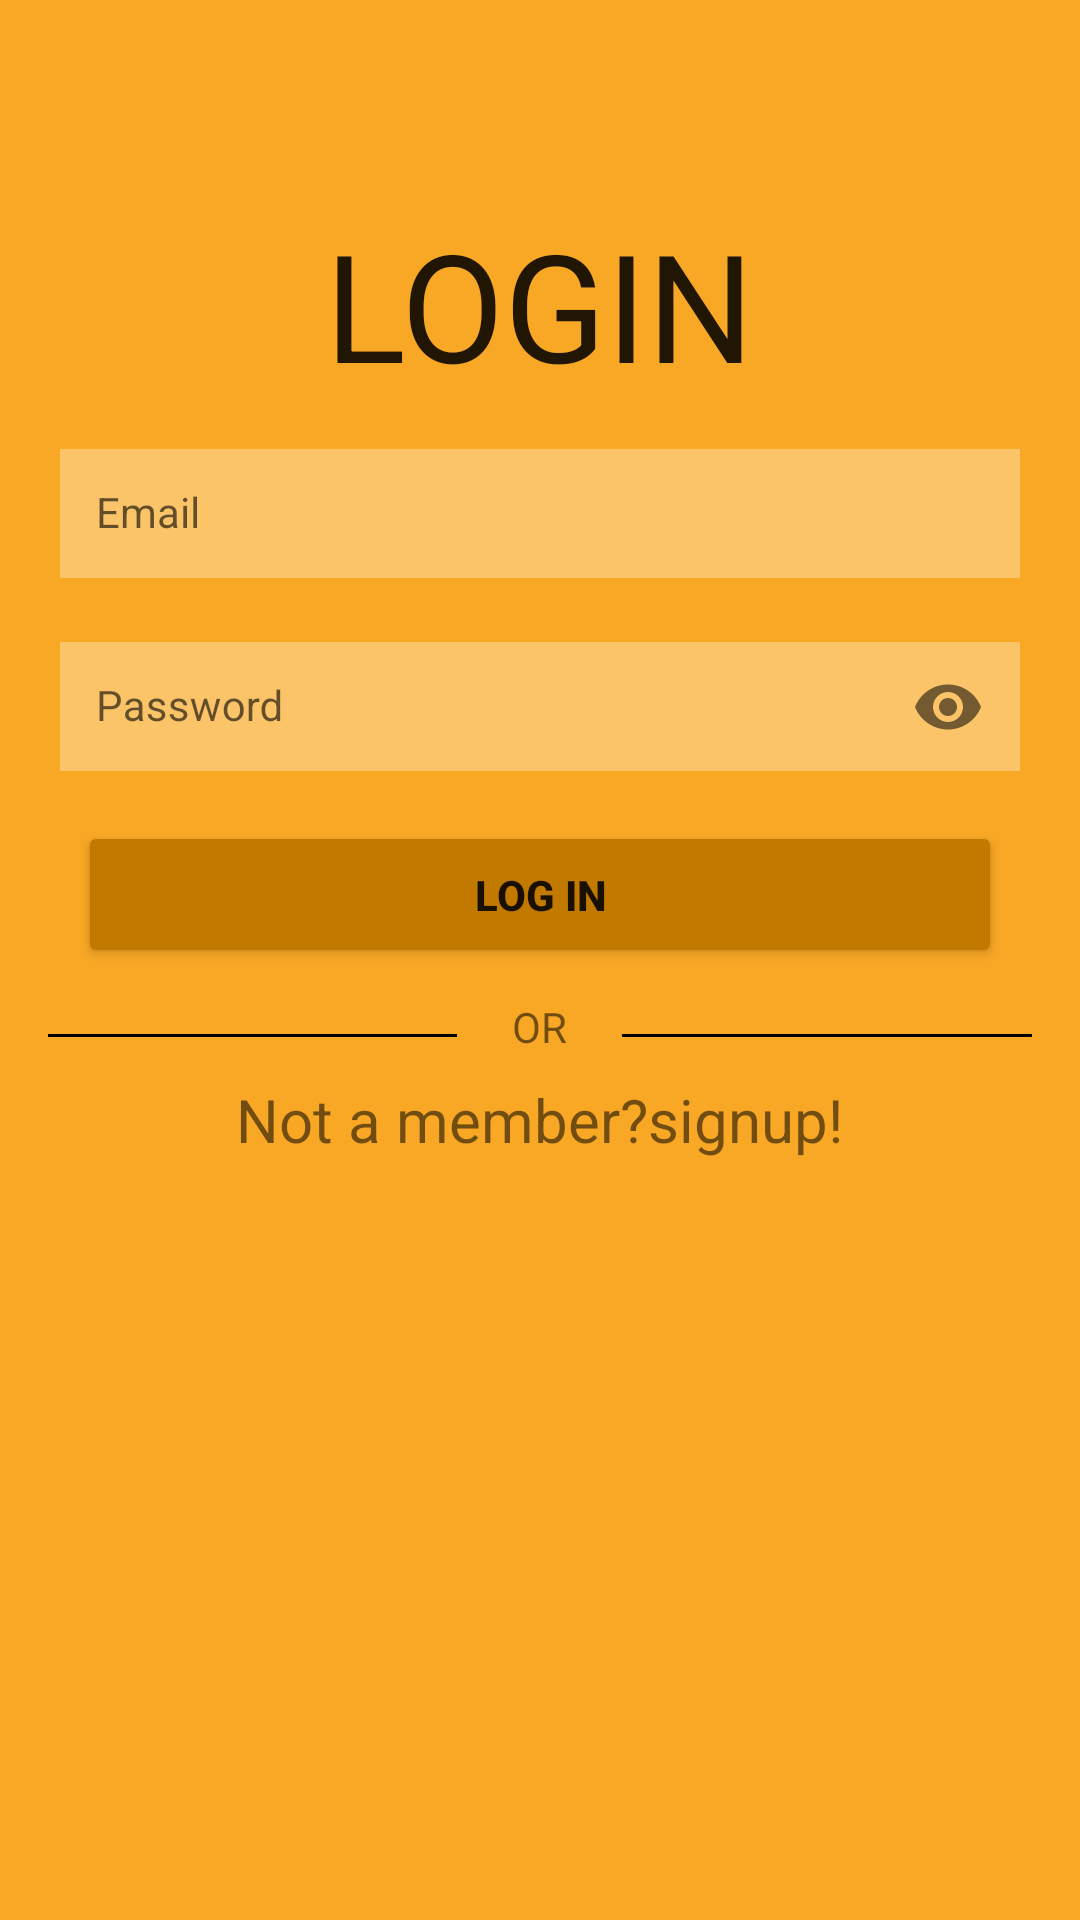

Here is an Android app screen rendered from its layout file. Give the layout XML and the strings, colors and styles it references.
<!-- AndroidManifest.xml: activity theme Theme.AppCompat.Light.NoActionBar -->
<!-- res/layout/activity_login.xml -->
<?xml version="1.0" encoding="utf-8"?>
<LinearLayout xmlns:android="http://schemas.android.com/apk/res/android"
    xmlns:app="http://schemas.android.com/apk/res-auto"
    xmlns:tools="http://schemas.android.com/tools"
    android:id="@+id/loginLinearLayout"
    android:layout_width="match_parent"
    android:layout_height="match_parent"
    android:background="@color/colorPrimary"
    android:orientation="vertical"
    android:paddingBottom="@dimen/activity_vertical_margin"
    android:paddingLeft="@dimen/activity_horizontal_margin"
    android:paddingRight="@dimen/activity_horizontal_margin"
    android:paddingTop="@dimen/activity_vertical_margin"
    tools:context="com.healthcare.Activities.LoginActivity">
    
    <ScrollView
        android:layout_width="match_parent"
        android:layout_height="wrap_content">

        <LinearLayout
            android:layout_width="match_parent"
            android:layout_height="match_parent"
            android:layout_marginTop="52dp"
            android:orientation="vertical">


            <TextView
                android:id="@+id/tvLogin"
                android:layout_width="wrap_content"
                android:layout_height="wrap_content"
                android:layout_gravity="center_horizontal"
                android:text="LOGIN"
                android:textAppearance="?android:attr/textAppearanceLarge"

                android:textSize="@dimen/heading_size" />

            <com.google.android.material.textfield.TextInputLayout
                android:layout_width="match_parent"
                android:layout_height="wrap_content"
                android:padding="4dp"
                >

                <EditText
                    android:id="@+id/editTextUserName"
                    style="@style/Widget.EditText.Custom"
                    android:layout_width="match_parent"
                    android:layout_height="wrap_content"
                    android:layout_marginTop="52dp"
                    android:drawableStart="@drawable/ic_account_box_black_24dp"
                    android:hint="Email"
                    android:drawablePadding="4dp"
                    android:drawableLeft="@drawable/ic_account_box_black_24dp" />
            </com.google.android.material.textfield.TextInputLayout>

            <com.google.android.material.textfield.TextInputLayout
                android:id="@+id/textInputLayout"
                android:layout_width="match_parent"
                android:layout_height="wrap_content"
                app:passwordToggleEnabled="true"
                android:padding="4dp">

                <EditText
                    android:id="@+id/editTextPassword"
                    style="@style/Widget.EditText.Custom"
                    android:layout_width="match_parent"
                    android:layout_height="wrap_content"
                    android:hint="Password"
                    android:drawablePadding="4dp"
                    android:drawableStart="@drawable/ic_password_black_24dp"
                    android:inputType="textPassword"
                    android:drawableLeft="@drawable/ic_password_black_24dp" />
            </com.google.android.material.textfield.TextInputLayout>

            <androidx.appcompat.widget.AppCompatButton
                android:id="@+id/button"
                android:layout_marginHorizontal="10dp"
                android:paddingVertical="15dp"
                android:layout_width="match_parent"
                android:layout_height="wrap_content"
                style="?attr/materialButtonOutlinedStyle"
                android:layout_marginTop="10dp"
                android:text="LOG IN"
                android:textStyle="bold"
                android:backgroundTint="@color/colorPrimaryDark"
                app:rippleColor="@color/colorPrimaryLight"
                app:strokeColor="@color/colorSecondary"
                app:strokeWidth="2dp"
                app:elevation="1dp" />

            <LinearLayout
                android:layout_width="match_parent"
                android:layout_height="wrap_content"
                android:orientation="horizontal"
                android:weightSum="3">

                <LinearLayout
                    android:layout_width="100dp"
                    android:layout_height="1dp"
                    android:layout_gravity="center"

                    android:layout_marginTop="8dp"
                    android:layout_weight="1"
                    android:background="#000"></LinearLayout>

                <TextView
                    android:layout_width="wrap_content"
                    android:layout_height="wrap_content"
                    android:layout_marginTop="10dp"
                    android:layout_weight="1"
                    android:gravity="center"
                    android:text="OR"
                    android:textAppearance="?android:attr/textAppearanceSmall"

                    />

                <LinearLayout
                    android:layout_width="100dp"
                    android:layout_height="1dp"
                    android:layout_gravity="center"
                    android:layout_marginTop="8dp"
                    android:layout_weight="1"
                    android:background="#000"></LinearLayout>
            </LinearLayout>

            <TextView
                android:id="@+id/register"
                android:layout_width="wrap_content"
                android:layout_height="wrap_content"
                android:layout_gravity="center"
                android:layout_marginTop="8dp"

                android:text="Not a member?signup!"
                android:textSize="20dp" />


        </LinearLayout>

    </ScrollView>
</LinearLayout>
<!-- resources referenced by this layout -->
<resources>
  <color name="colorPrimary">#f9a825</color>
  <color name="colorPrimaryDark">#c17900</color>
  <color name="colorPrimaryLight">#ffd95a</color>
  <color name="colorSecondary">#FF4081</color>
  <dimen name="activity_horizontal_margin">16dp</dimen>
  <dimen name="activity_vertical_margin">16dp</dimen>
  <dimen name="heading_size">50dp</dimen>
  <style name="Widget.EditText.Custom" parent="@style/Widget.MaterialComponents.TextInputLayout.OutlinedBox">
  
          <item name="android:textColor">@color/black</item>
          <item name="android:textColorHint">@color/colorPrimaryDark</item>
          <item name="android:layout_width">match_parent</item>
          <item name="android:layout_height">wrap_content</item>
          <item name="android:padding">12dp</item>
          <item name="android:background">#50ffffff</item>
          <item name="hintTextColor">@color/colorPrimaryDark</item>
          <item name="strokeColor">@color/colorPrimaryDark</item>
          <item name="boxStrokeColor">@color/colorPrimaryDark</item>
      </style>
  <color name="black">#222222</color>
</resources>
